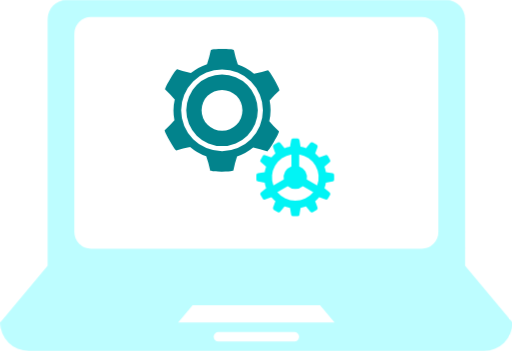
t = 0.00 s
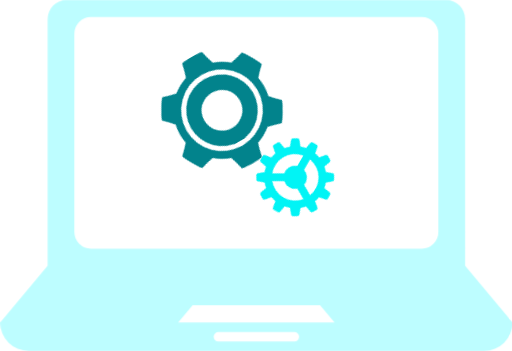
t = 0.25 s
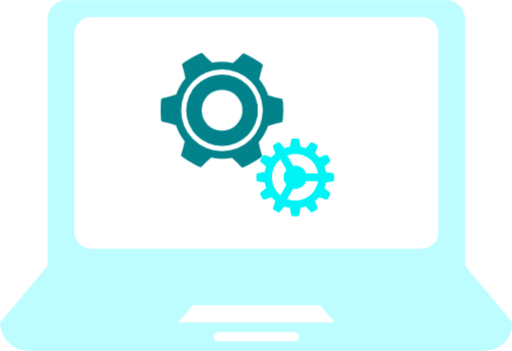
t = 0.75 s
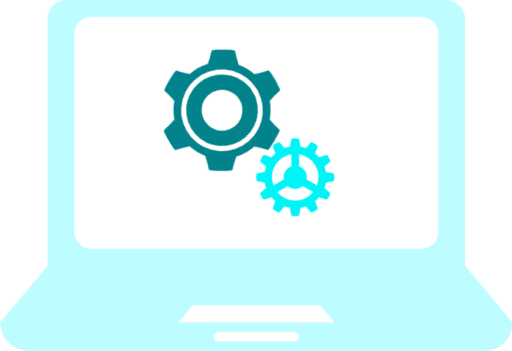
t = 1.00 s
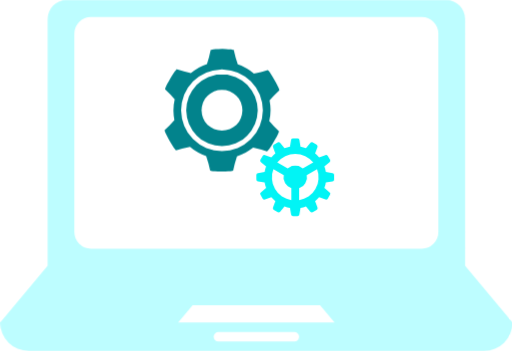
t = 1.25 s
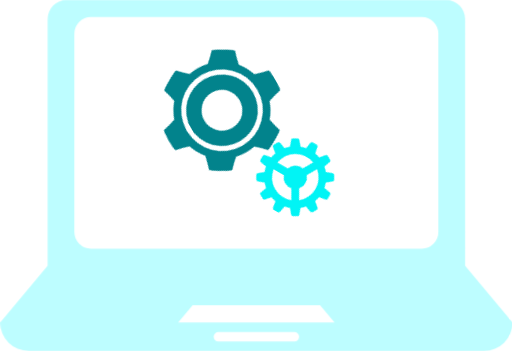
t = 1.75 s

The animated SVG that drew these frames (rendered in a browser with its animation timeline set to each time). Animation: 12 CSS @keyframes rules; one cycle of 2.00 s, repeats indefinitely.

<svg xmlns="http://www.w3.org/2000/svg" viewBox="0 0 669 459" id="el_cOq7s0VJl"><style>@-webkit-keyframes kf_el_LJ_5cMaXq-_an_kbyriOWOO{0%{-webkit-transform: translate(75.03593613579869px, 80.20050811767578px) rotate(0deg) translate(-75.03593613579869px, -80.20050811767578px);transform: translate(75.03593613579869px, 80.20050811767578px) rotate(0deg) translate(-75.03593613579869px, -80.20050811767578px);}50%{-webkit-transform: translate(75.03593613579869px, 80.20050811767578px) rotate(-120deg) translate(-75.03593613579869px, -80.20050811767578px);transform: translate(75.03593613579869px, 80.20050811767578px) rotate(-120deg) translate(-75.03593613579869px, -80.20050811767578px);}100%{-webkit-transform: translate(75.03593613579869px, 80.20050811767578px) rotate(-360deg) translate(-75.03593613579869px, -80.20050811767578px);transform: translate(75.03593613579869px, 80.20050811767578px) rotate(-360deg) translate(-75.03593613579869px, -80.20050811767578px);}}@keyframes kf_el_LJ_5cMaXq-_an_kbyriOWOO{0%{-webkit-transform: translate(75.03593613579869px, 80.20050811767578px) rotate(0deg) translate(-75.03593613579869px, -80.20050811767578px);transform: translate(75.03593613579869px, 80.20050811767578px) rotate(0deg) translate(-75.03593613579869px, -80.20050811767578px);}50%{-webkit-transform: translate(75.03593613579869px, 80.20050811767578px) rotate(-120deg) translate(-75.03593613579869px, -80.20050811767578px);transform: translate(75.03593613579869px, 80.20050811767578px) rotate(-120deg) translate(-75.03593613579869px, -80.20050811767578px);}100%{-webkit-transform: translate(75.03593613579869px, 80.20050811767578px) rotate(-360deg) translate(-75.03593613579869px, -80.20050811767578px);transform: translate(75.03593613579869px, 80.20050811767578px) rotate(-360deg) translate(-75.03593613579869px, -80.20050811767578px);}}@-webkit-keyframes kf_el_pmnSW0-ytj_an_1i8XXeOpE{0%{-webkit-transform: translate(52.83749771118164px, 52.83749747276306px) rotate(0deg) translate(-52.83749771118164px, -52.83749747276306px);transform: translate(52.83749771118164px, 52.83749747276306px) rotate(0deg) translate(-52.83749771118164px, -52.83749747276306px);}50%{-webkit-transform: translate(52.83749771118164px, 52.83749747276306px) rotate(120deg) translate(-52.83749771118164px, -52.83749747276306px);transform: translate(52.83749771118164px, 52.83749747276306px) rotate(120deg) translate(-52.83749771118164px, -52.83749747276306px);}100%{-webkit-transform: translate(52.83749771118164px, 52.83749747276306px) rotate(360deg) translate(-52.83749771118164px, -52.83749747276306px);transform: translate(52.83749771118164px, 52.83749747276306px) rotate(360deg) translate(-52.83749771118164px, -52.83749747276306px);}}@keyframes kf_el_pmnSW0-ytj_an_1i8XXeOpE{0%{-webkit-transform: translate(52.83749771118164px, 52.83749747276306px) rotate(0deg) translate(-52.83749771118164px, -52.83749747276306px);transform: translate(52.83749771118164px, 52.83749747276306px) rotate(0deg) translate(-52.83749771118164px, -52.83749747276306px);}50%{-webkit-transform: translate(52.83749771118164px, 52.83749747276306px) rotate(120deg) translate(-52.83749771118164px, -52.83749747276306px);transform: translate(52.83749771118164px, 52.83749747276306px) rotate(120deg) translate(-52.83749771118164px, -52.83749747276306px);}100%{-webkit-transform: translate(52.83749771118164px, 52.83749747276306px) rotate(360deg) translate(-52.83749771118164px, -52.83749747276306px);transform: translate(52.83749771118164px, 52.83749747276306px) rotate(360deg) translate(-52.83749771118164px, -52.83749747276306px);}}@-webkit-keyframes kf_el_LJ_5cMaXq-_an_tmeecgd1w{0%{-webkit-transform: translate(75.03593613579869px, 80.20050811767578px) translate(-75.03593613579869px, -80.20050811767578px) translate(840px, 375px);transform: translate(75.03593613579869px, 80.20050811767578px) translate(-75.03593613579869px, -80.20050811767578px) translate(840px, 375px);}100%{-webkit-transform: translate(75.03593613579869px, 80.20050811767578px) translate(-75.03593613579869px, -80.20050811767578px) translate(840px, 375px);transform: translate(75.03593613579869px, 80.20050811767578px) translate(-75.03593613579869px, -80.20050811767578px) translate(840px, 375px);}}@keyframes kf_el_LJ_5cMaXq-_an_tmeecgd1w{0%{-webkit-transform: translate(75.03593613579869px, 80.20050811767578px) translate(-75.03593613579869px, -80.20050811767578px) translate(840px, 375px);transform: translate(75.03593613579869px, 80.20050811767578px) translate(-75.03593613579869px, -80.20050811767578px) translate(840px, 375px);}100%{-webkit-transform: translate(75.03593613579869px, 80.20050811767578px) translate(-75.03593613579869px, -80.20050811767578px) translate(840px, 375px);transform: translate(75.03593613579869px, 80.20050811767578px) translate(-75.03593613579869px, -80.20050811767578px) translate(840px, 375px);}}@-webkit-keyframes kf_el_LJ_5cMaXq-_an_bm-xnQ3Uv{0%{-webkit-transform: translate(75.03593613579869px, 80.20050811767578px) scale(1, 1) translate(-75.03593613579869px, -80.20050811767578px);transform: translate(75.03593613579869px, 80.20050811767578px) scale(1, 1) translate(-75.03593613579869px, -80.20050811767578px);}100%{-webkit-transform: translate(75.03593613579869px, 80.20050811767578px) scale(1, 1) translate(-75.03593613579869px, -80.20050811767578px);transform: translate(75.03593613579869px, 80.20050811767578px) scale(1, 1) translate(-75.03593613579869px, -80.20050811767578px);}}@keyframes kf_el_LJ_5cMaXq-_an_bm-xnQ3Uv{0%{-webkit-transform: translate(75.03593613579869px, 80.20050811767578px) scale(1, 1) translate(-75.03593613579869px, -80.20050811767578px);transform: translate(75.03593613579869px, 80.20050811767578px) scale(1, 1) translate(-75.03593613579869px, -80.20050811767578px);}100%{-webkit-transform: translate(75.03593613579869px, 80.20050811767578px) scale(1, 1) translate(-75.03593613579869px, -80.20050811767578px);transform: translate(75.03593613579869px, 80.20050811767578px) scale(1, 1) translate(-75.03593613579869px, -80.20050811767578px);}}@-webkit-keyframes kf_el_pmnSW0-ytj_an_t-G640xuz{0%{-webkit-transform: translate(52.83749771118164px, 52.83749747276306px) scale(1, 1) translate(-52.83749771118164px, -52.83749747276306px);transform: translate(52.83749771118164px, 52.83749747276306px) scale(1, 1) translate(-52.83749771118164px, -52.83749747276306px);}100%{-webkit-transform: translate(52.83749771118164px, 52.83749747276306px) scale(1, 1) translate(-52.83749771118164px, -52.83749747276306px);transform: translate(52.83749771118164px, 52.83749747276306px) scale(1, 1) translate(-52.83749771118164px, -52.83749747276306px);}}@keyframes kf_el_pmnSW0-ytj_an_t-G640xuz{0%{-webkit-transform: translate(52.83749771118164px, 52.83749747276306px) scale(1, 1) translate(-52.83749771118164px, -52.83749747276306px);transform: translate(52.83749771118164px, 52.83749747276306px) scale(1, 1) translate(-52.83749771118164px, -52.83749747276306px);}100%{-webkit-transform: translate(52.83749771118164px, 52.83749747276306px) scale(1, 1) translate(-52.83749771118164px, -52.83749747276306px);transform: translate(52.83749771118164px, 52.83749747276306px) scale(1, 1) translate(-52.83749771118164px, -52.83749747276306px);}}@-webkit-keyframes kf_el_pmnSW0-ytj_an_yGx04UbCM{0%{-webkit-transform: translate(52.83749771118164px, 52.83749747276306px) translate(-52.83749771118164px, -52.83749747276306px) translate(958px, 490px);transform: translate(52.83749771118164px, 52.83749747276306px) translate(-52.83749771118164px, -52.83749747276306px) translate(958px, 490px);}100%{-webkit-transform: translate(52.83749771118164px, 52.83749747276306px) translate(-52.83749771118164px, -52.83749747276306px) translate(958px, 490px);transform: translate(52.83749771118164px, 52.83749747276306px) translate(-52.83749771118164px, -52.83749747276306px) translate(958px, 490px);}}@keyframes kf_el_pmnSW0-ytj_an_yGx04UbCM{0%{-webkit-transform: translate(52.83749771118164px, 52.83749747276306px) translate(-52.83749771118164px, -52.83749747276306px) translate(958px, 490px);transform: translate(52.83749771118164px, 52.83749747276306px) translate(-52.83749771118164px, -52.83749747276306px) translate(958px, 490px);}100%{-webkit-transform: translate(52.83749771118164px, 52.83749747276306px) translate(-52.83749771118164px, -52.83749747276306px) translate(958px, 490px);transform: translate(52.83749771118164px, 52.83749747276306px) translate(-52.83749771118164px, -52.83749747276306px) translate(958px, 490px);}}#el_cOq7s0VJl *{-webkit-animation-duration: 2s;animation-duration: 2s;-webkit-animation-iteration-count: infinite;animation-iteration-count: infinite;-webkit-animation-timing-function: cubic-bezier(0, 0, 1, 1);animation-timing-function: cubic-bezier(0, 0, 1, 1);}#el_LssKHMTKSv{-webkit-transform: translate(-625px, -311px);transform: translate(-625px, -311px);}#el_LJ_5cMaXq-{-webkit-transform: matrix(0.891,, -0.454,, 0.454,, 0.891,, 808.701,, 427.261);transform: matrix(0.891,, -0.454,, 0.454,, 0.891,, 808.701,, 427.261);}#el_qbDjBmuY9F{-webkit-transform: translate(0px, 0px);transform: translate(0px, 0px);fill: #02838c;}#el_pmnSW0-ytj{-webkit-transform: matrix(0.891,, -0.454,, 0.454,, 0.891,, 808.701,, 427.261);transform: matrix(0.891,, -0.454,, 0.454,, 0.891,, 808.701,, 427.261);}#el_TODtzqWI02{-webkit-transform: translate(0px, 0px);transform: translate(0px, 0px);fill: #01f4f5;}#el_ySJBPse49z{-webkit-transform: translate(625px, 251.449px);transform: translate(625px, 251.449px);}#el_49zX9hI8Lt{-webkit-transform: translate(0px, 59.551px);transform: translate(0px, 59.551px);}#el_HgYdfm73m4{-webkit-transform: translate(0px, -59.551px);transform: translate(0px, -59.551px);fill: #bdfdff;}#el_pmnSW0-ytj_an_yGx04UbCM{-webkit-animation-fill-mode: backwards;animation-fill-mode: backwards;-webkit-transform: translate(52.83749771118164px, 52.83749747276306px) translate(-52.83749771118164px, -52.83749747276306px) translate(958px, 490px);transform: translate(52.83749771118164px, 52.83749747276306px) translate(-52.83749771118164px, -52.83749747276306px) translate(958px, 490px);-webkit-animation-name: kf_el_pmnSW0-ytj_an_yGx04UbCM;animation-name: kf_el_pmnSW0-ytj_an_yGx04UbCM;-webkit-animation-timing-function: cubic-bezier(0, 0, 1, 1);animation-timing-function: cubic-bezier(0, 0, 1, 1);}#el_pmnSW0-ytj_an_Yx7bxs_2r{-webkit-transform: translate(2px, 1.999999761581421px) scale(603, 603) translate(-2px, -1.999999761581421px);transform: translate(2px, 1.999999761581421px) scale(603, 603) translate(-2px, -1.999999761581421px);}#el_pmnSW0-ytj_an_t-G640xuz{-webkit-animation-fill-mode: backwards;animation-fill-mode: backwards;-webkit-transform: translate(52.83749771118164px, 52.83749747276306px) scale(1, 1) translate(-52.83749771118164px, -52.83749747276306px);transform: translate(52.83749771118164px, 52.83749747276306px) scale(1, 1) translate(-52.83749771118164px, -52.83749747276306px);-webkit-animation-name: kf_el_pmnSW0-ytj_an_t-G640xuz;animation-name: kf_el_pmnSW0-ytj_an_t-G640xuz;-webkit-animation-timing-function: cubic-bezier(0, 0, 1, 1);animation-timing-function: cubic-bezier(0, 0, 1, 1);}#el_LJ_5cMaXq-_an_bm-xnQ3Uv{-webkit-animation-fill-mode: backwards;animation-fill-mode: backwards;-webkit-transform: translate(75.03593613579869px, 80.20050811767578px) scale(1, 1) translate(-75.03593613579869px, -80.20050811767578px);transform: translate(75.03593613579869px, 80.20050811767578px) scale(1, 1) translate(-75.03593613579869px, -80.20050811767578px);-webkit-animation-name: kf_el_LJ_5cMaXq-_an_bm-xnQ3Uv;animation-name: kf_el_LJ_5cMaXq-_an_bm-xnQ3Uv;-webkit-animation-timing-function: cubic-bezier(0, 0, 1, 1);animation-timing-function: cubic-bezier(0, 0, 1, 1);}#el_LJ_5cMaXq-_an_tmeecgd1w{-webkit-animation-fill-mode: backwards;animation-fill-mode: backwards;-webkit-transform: translate(75.03593613579869px, 80.20050811767578px) translate(-75.03593613579869px, -80.20050811767578px) translate(840px, 375px);transform: translate(75.03593613579869px, 80.20050811767578px) translate(-75.03593613579869px, -80.20050811767578px) translate(840px, 375px);-webkit-animation-name: kf_el_LJ_5cMaXq-_an_tmeecgd1w;animation-name: kf_el_LJ_5cMaXq-_an_tmeecgd1w;-webkit-animation-timing-function: cubic-bezier(0, 0, 1, 1);animation-timing-function: cubic-bezier(0, 0, 1, 1);}#el_pmnSW0-ytj_an_1i8XXeOpE{-webkit-animation-fill-mode: backwards;animation-fill-mode: backwards;-webkit-transform: translate(52.83749771118164px, 52.83749747276306px) rotate(0deg) translate(-52.83749771118164px, -52.83749747276306px);transform: translate(52.83749771118164px, 52.83749747276306px) rotate(0deg) translate(-52.83749771118164px, -52.83749747276306px);-webkit-animation-name: kf_el_pmnSW0-ytj_an_1i8XXeOpE;animation-name: kf_el_pmnSW0-ytj_an_1i8XXeOpE;-webkit-animation-timing-function: cubic-bezier(0, 0, 1, 1);animation-timing-function: cubic-bezier(0, 0, 1, 1);}#el_LJ_5cMaXq-_an_kbyriOWOO{-webkit-animation-fill-mode: backwards;animation-fill-mode: backwards;-webkit-transform: translate(75.03593613579869px, 80.20050811767578px) rotate(0deg) translate(-75.03593613579869px, -80.20050811767578px);transform: translate(75.03593613579869px, 80.20050811767578px) rotate(0deg) translate(-75.03593613579869px, -80.20050811767578px);-webkit-animation-name: kf_el_LJ_5cMaXq-_an_kbyriOWOO;animation-name: kf_el_LJ_5cMaXq-_an_kbyriOWOO;-webkit-animation-timing-function: cubic-bezier(0, 0, 1, 1);animation-timing-function: cubic-bezier(0, 0, 1, 1);}</style>
    <g id="el_LssKHMTKSv" data-name="Group 3">
        <g id="el_LJ_5cMaXq-_an_tmeecgd1w" data-animator-group="true" data-animator-type="0"><g id="el_LJ_5cMaXq-_an_kbyriOWOO" data-animator-group="true" data-animator-type="1"><g id="el_LJ_5cMaXq-_an_bm-xnQ3Uv" data-animator-group="true" data-animator-type="2"><g id="el_LJ_5cMaXq-">
            <path id="el_qbDjBmuY9F" data-name="Path 1" d="M75.453,0c-15.3,0-15.037,1.462-15.037,1.462A136.23,136.23,0,0,1,55.4,19.841a63.986,63.986,0,0,0-21.094,11.7,125.987,125.987,0,0,1-17.961-5.012s-1.123-.966-8.981,12.322C-.516,52.134.685,52.839.685,52.839A137.2,137.2,0,0,1,13.216,66,64.053,64.053,0,0,0,12.8,93.147,131.067,131.067,0,0,1,.058,106.1s-1.123.548,6.474,13.993S15.1,132.62,15.1,132.62a122.649,122.649,0,0,1,18.17-4.595A62.627,62.627,0,0,0,54.36,140.139a127.766,127.766,0,0,1,5.221,18.8s-.235,1.462,15.037,1.462,15.246-1.462,15.246-1.462a141.489,141.489,0,0,1,4.8-18.379,64,64,0,0,0,21.094-11.7,125.945,125.945,0,0,1,17.961,5.012s1.1.966,8.98-12.323c7.858-13.288,6.683-13.993,6.683-13.993A137.2,137.2,0,0,1,136.856,94.4a64.053,64.053,0,0,0,.418-27.151A131.084,131.084,0,0,1,150.014,54.3s1.122-.548-6.475-13.993-8.563-12.531-8.563-12.531a122.734,122.734,0,0,1-18.17,4.595A63.058,63.058,0,0,0,95.712,20.259a131.182,131.182,0,0,1-5.222-18.8S90.726,0,75.453,0Zm-.418,26.733A53.466,53.466,0,1,1,21.57,80.2,53.468,53.468,0,0,1,75.036,26.733Zm0,6.683A46.783,46.783,0,1,0,121.818,80.2,46.772,46.772,0,0,0,75.036,33.416Zm0,20.05A26.733,26.733,0,1,1,48.3,80.2,26.718,26.718,0,0,1,75.036,53.466Z"/>
        </g></g></g></g>
        <g id="el_pmnSW0-ytj_an_yGx04UbCM" data-animator-group="true" data-animator-type="0"><g id="el_pmnSW0-ytj_an_1i8XXeOpE" data-animator-group="true" data-animator-type="1"><g id="el_pmnSW0-ytj_an_t-G640xuz" data-animator-group="true" data-animator-type="2"><g id="el_pmnSW0-ytj">
            <path id="el_TODtzqWI02" data-name="icons8-settings (1)" d="M49.908,2A2.549,2.549,0,0,0,47.4,4.125l-1.44,8.668a40.213,40.213,0,0,0-7.169,1.936l-5.6-6.792a2.539,2.539,0,0,0-3.237-.586l-5.064,2.929a2.535,2.535,0,0,0-1.112,3.088l3.078,8.221a41.138,41.138,0,0,0-5.262,5.262l-8.221-3.078a2.535,2.535,0,0,0-3.088,1.112L7.352,29.951a2.539,2.539,0,0,0,.586,3.237l6.792,5.6a40.213,40.213,0,0,0-1.936,7.169L4.125,47.4A2.549,2.549,0,0,0,2,49.908v5.858a2.549,2.549,0,0,0,2.125,2.512l8.668,1.44a40.22,40.22,0,0,0,1.936,7.169l-6.792,5.6a2.546,2.546,0,0,0-.586,3.237l2.929,5.063A2.535,2.535,0,0,0,13.369,81.9l8.221-3.078a41.124,41.124,0,0,0,5.262,5.263l-3.078,8.221a2.538,2.538,0,0,0,1.112,3.088l5.064,2.929a2.552,2.552,0,0,0,3.237-.586l5.59-6.791a40.249,40.249,0,0,0,7.179,1.936l1.44,8.668a2.549,2.549,0,0,0,2.512,2.125h5.858a2.549,2.549,0,0,0,2.512-2.125l1.44-8.668a40.246,40.246,0,0,0,7.169-1.936l5.6,6.791a2.546,2.546,0,0,0,3.237.586l5.063-2.929A2.535,2.535,0,0,0,81.9,92.306l-3.078-8.221a41.109,41.109,0,0,0,5.263-5.263L92.306,81.9a2.538,2.538,0,0,0,3.088-1.112l2.929-5.063a2.552,2.552,0,0,0-.586-3.237L90.946,66.9a40.241,40.241,0,0,0,1.936-7.179l8.668-1.44a2.549,2.549,0,0,0,2.125-2.512V49.908A2.549,2.549,0,0,0,101.55,47.4l-8.668-1.44a40.239,40.239,0,0,0-1.936-7.169l6.791-5.6a2.545,2.545,0,0,0,.586-3.237l-2.929-5.064a2.534,2.534,0,0,0-3.088-1.112l-8.221,3.078a41.124,41.124,0,0,0-5.263-5.262L81.9,13.369a2.538,2.538,0,0,0-1.112-3.088L75.724,7.352a2.552,2.552,0,0,0-3.237.586L66.9,14.729a40.205,40.205,0,0,0-7.179-1.936l-1.44-8.668A2.549,2.549,0,0,0,55.767,2ZM47.754,22.792V38.47a15.232,15.232,0,0,0-9.909,17.157L24.261,63.461a30.43,30.43,0,0,1,23.492-40.67Zm10.167,0A30.414,30.414,0,0,1,81.4,63.471L67.821,55.618a15.142,15.142,0,0,0-9.9-17.138Zm4.816,41.623,13.633,7.874a30.58,30.58,0,0,1-47.064,0l13.623-7.864a15.2,15.2,0,0,0,19.809-.01Z"/>
        </g></g></g></g>
        <g id="el_ySJBPse49z">
            <g id="el_49zX9hI8Lt" data-name="Group 2">
                <g id="el_mGDuhBQ9Pr" data-name="Group 1">
                    <path id="el_HgYdfm73m4" data-name="Path 10" d="M607.906,406.919V84.353a24.886,24.886,0,0,0-24.832-24.8H86.854a24.893,24.893,0,0,0-24.86,24.8V406.917L0,481.359a37.218,37.218,0,0,0,37.192,37.192H632.713A37.218,37.218,0,0,0,669.9,481.359ZM384.588,506.191H285.374a6.207,6.207,0,1,1,0-12.413h99.214a6.207,6.207,0,1,1,0,12.413Zm-151.915-24.8,18.933-22.726H418.3l18.933,22.726H232.673ZM572.963,363.04a21.682,21.682,0,0,1-21.63,21.659H118.569a21.735,21.735,0,0,1-21.63-21.659V103.483a21.682,21.682,0,0,1,21.63-21.659H551.333a21.716,21.716,0,0,1,21.63,21.659Z"/>
                </g>
            </g>
        </g>
    </g>
</svg>
